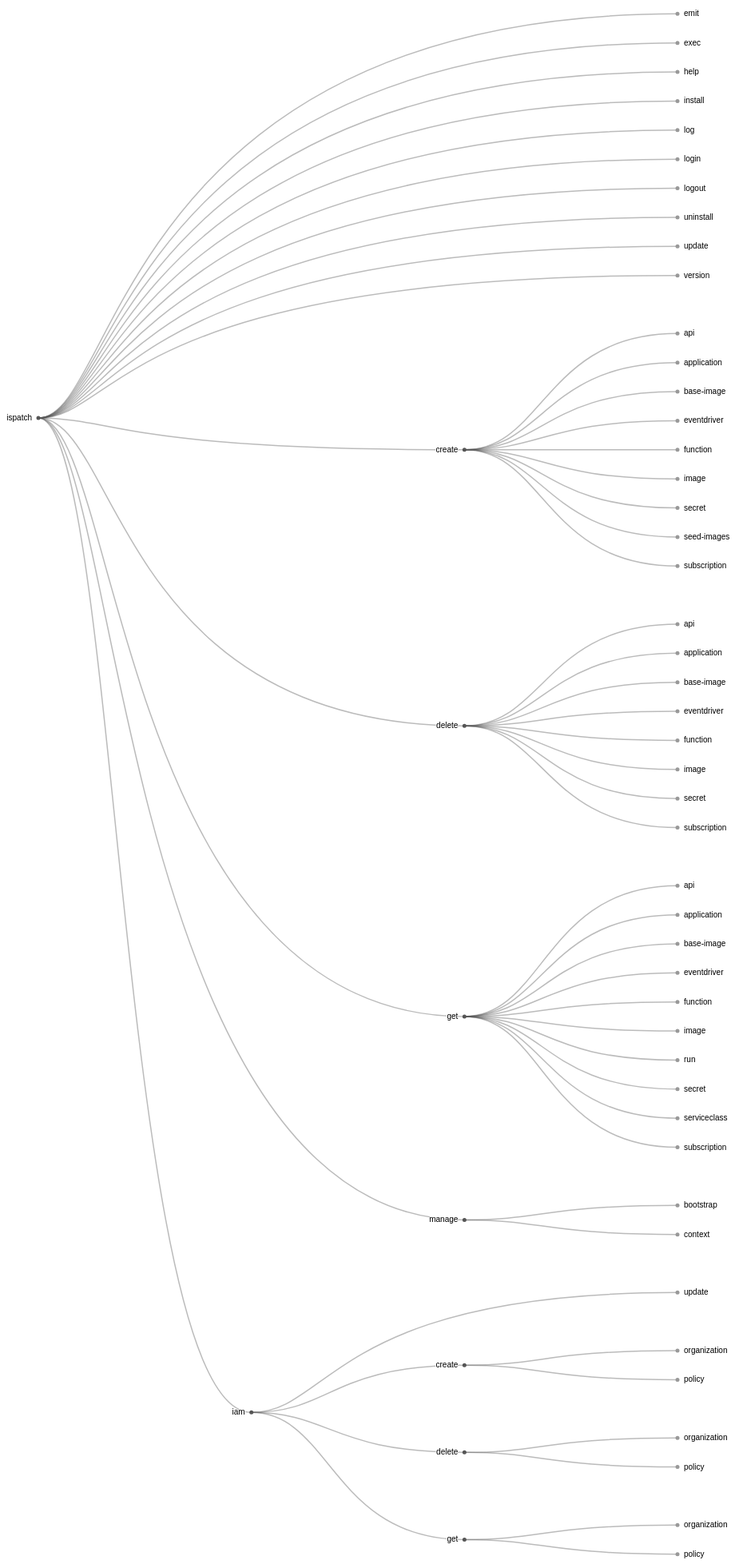
D3 v4 page, settled after 480 driven frames (8 s of simulated time); the page loaded 1 data file(s).



var svg = d3.select("svg"),
    width = +svg.attr("width"),
    height = +svg.attr("height"),
    g = svg.append("g").attr("transform", "translate(40,0)");

var tree = d3.cluster()
    .size([height, width - 160]);

var stratify = d3.stratify()
    .parentId(function(d) { return d.id.substring(0, d.id.lastIndexOf(".")); });

d3.csv("dispatch.csv", function(error, data) {
  if (error) throw error;

  var root = stratify(data)
      .sort(function(a, b) { return (a.height - b.height) || a.id.localeCompare(b.id); });

  tree(root);

  var link = g.selectAll(".link")
      .data(root.descendants().slice(1))
    .enter().append("path")
      .attr("class", "link")
      .attr("d", function(d) {
        return "M" + d.y + "," + d.x
            + "C" + (d.parent.y + 100) + "," + d.x
            + " " + (d.parent.y + 100) + "," + d.parent.x
            + " " + d.parent.y + "," + d.parent.x;
      });

  var node = g.selectAll(".node")
      .data(root.descendants())
    .enter().append("g")
      .attr("class", function(d) { return "node" + (d.children ? " node--internal" : " node--leaf"); })
      .attr("transform", function(d) { return "translate(" + d.y + "," + d.x + ")"; })

  node.append("circle")
      .attr("r", 2.5);

  node.append("text")
      .attr("dy", 3)
      .attr("x", function(d) { return d.children ? -8 : 8; })
      .style("text-anchor", function(d) { return d.children ? "end" : "start"; })
      .text(function(d) { return d.id.substring(d.id.lastIndexOf(".") + 1); });
});



### data: dispatch.csv
id, value
dispatch, 
dispatch.create, 
dispatch.create.api, 
dispatch.create.application, 
dispatch.create.base-image, 
dispatch.create.eventdriver, 
dispatch.create.function, 
dispatch.create.image, 
dispatch.create.secret, 
dispatch.create.seed-images, 
dispatch.create.subscription, 
dispatch.delete, 
dispatch.delete.api, 
dispatch.delete.application, 
dispatch.delete.base-image, 
dispatch.delete.eventdriver, 
dispatch.delete.function, 
dispatch.delete.image, 
dispatch.delete.secret, 
dispatch.delete.subscription, 
dispatch.emit, 
dispatch.exec, 
dispatch.get, 
dispatch.get.api, 
dispatch.get.application, 
dispatch.get.base-image, 
dispatch.get.eventdriver, 
dispatch.get.function, 
dispatch.get.image, 
dispatch.get.run, 
dispatch.get.secret, 
dispatch.get.serviceclass, 
dispatch.get.subscription, 
dispatch.help, 
dispatch.iam, 
dispatch.iam.create, 
dispatch.iam.create.organization, 
dispatch.iam.create.policy, 
dispatch.iam.delete, 
dispatch.iam.delete.organization, 
dispatch.iam.delete.policy, 
dispatch.iam.get, 
dispatch.iam.get.organization, 
dispatch.iam.get.policy, 
dispatch.iam.update, 
dispatch.install, 
dispatch.log, 
dispatch.login, 
dispatch.logout, 
dispatch.manage, 
dispatch.manage.bootstrap, 
dispatch.manage.context, 
dispatch.uninstall, 
dispatch.update, 
dispatch.version, 